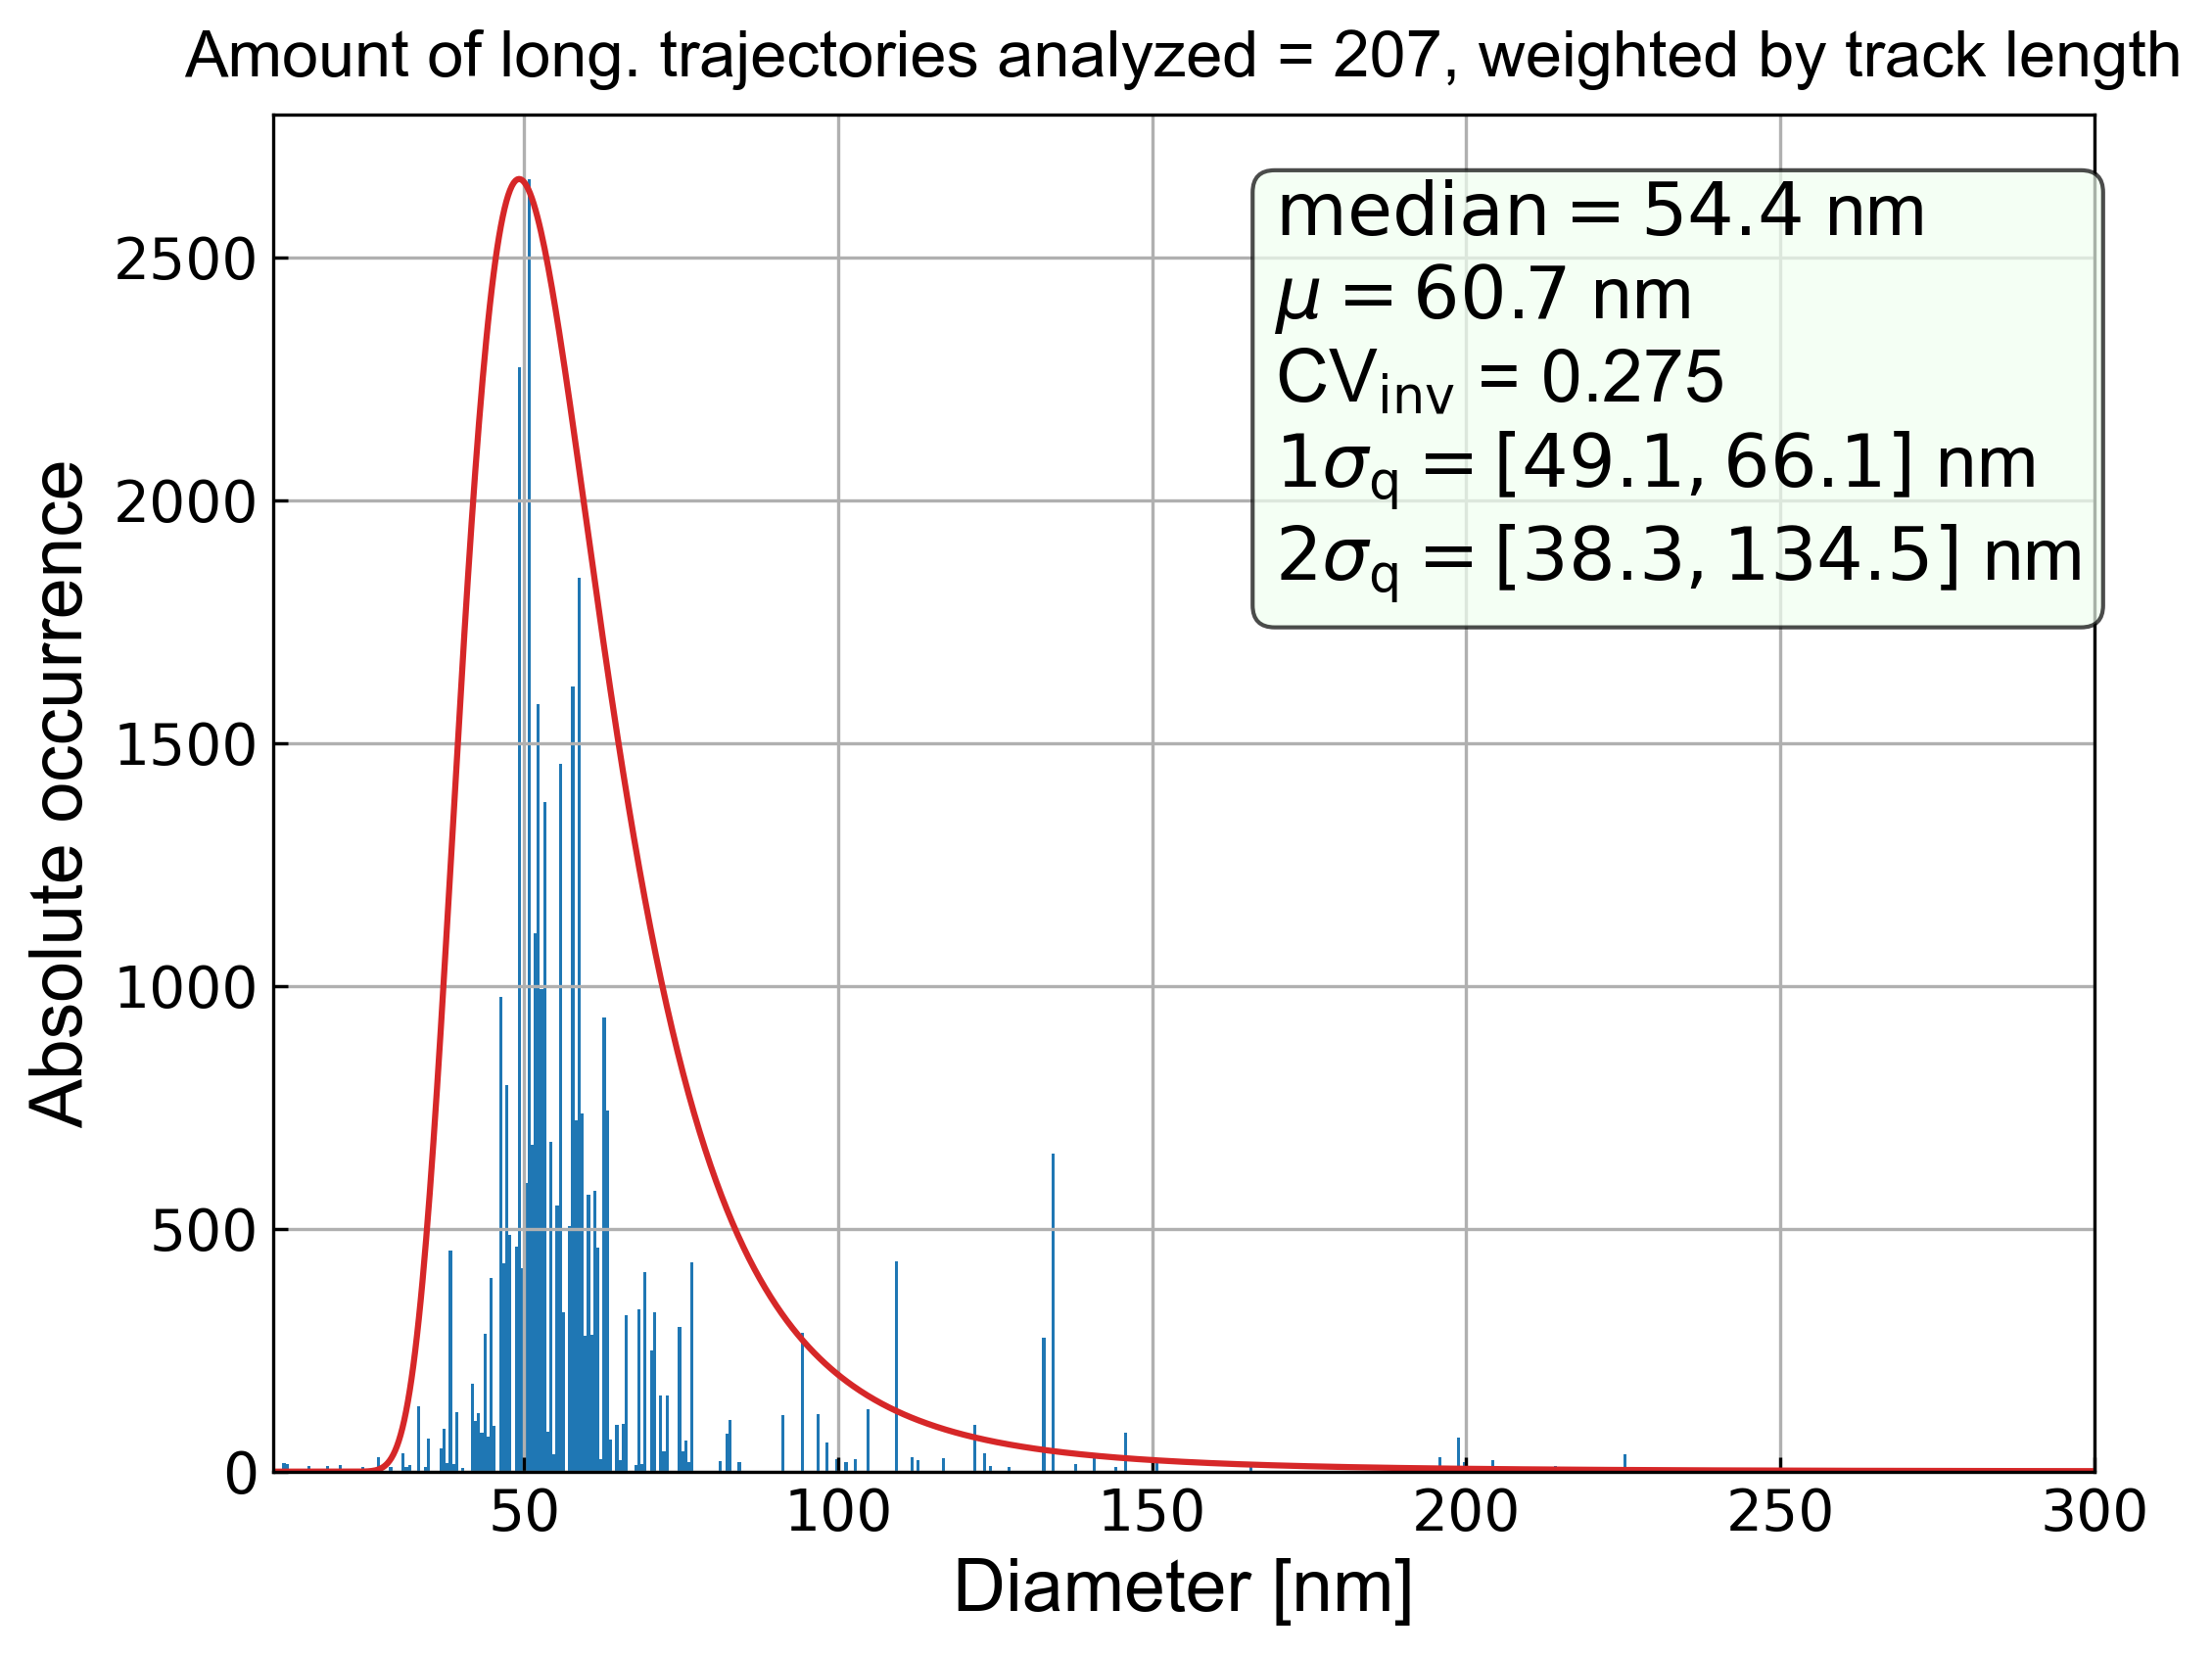

The table this chart was drawn from, first rows:
particle, diameter, diffusion, diffusion std, ep, red_x, signal, mass, rawmass_mean, rawmass_median, rawmass_max, max step, first frame, traj length, valid frames, size, ecc, stat_sign, true_particle, x in first frame, y in first frame
1, 109.2, 3.888, 0.459, 0.2192, 0.00529, 270, 2208, 6427, 4421, 15648, 0.0, 0.0, 433.0, 432.0, 1.433, 0.1439, 1.116, 1.0, 2522, 31.22
2, 68.01, 6.308, 1.658, 0.03385, -0.1266, 2803, 24154, 71200, 44022, 197348, 0.0, 0.0, 80.0, 77.0, 1.462, 0.155, 1.451, 2.0, 670.9, 33.54
3, 52.2, 8.248, 0.9772, 0.004976, -0.07571, 9107, 75765, 263313, 277703, 428369, 0.0, 0.0, 406.0, 403.0, 1.501, 0.2078, 0.4786, 3.0, 3517, 34.44
4, 43.35, 9.964, 2.726, 0.02485, 0.05488, 1852, 18541, 93092, 78317, 244493, 0.0, 0.0, 84.0, 81.0, 1.787, 0.3328, 0.05819, 4.0, 4043, 38.71
6, 49.81, 8.658, 1.283, 0.08089, -0.1658, 6777, 55518, 171294, 167675, 556499, 0.0, 0.0, 241.0, 236.0, 1.438, 0.134, 0.5123, 6.0, 2088, 50.49
7, 46.09, 9.366, 1.144, 0.007052, -0.01996, 8997, 74788, 227301, 234930, 463305, 0.0, 0.0, 398.0, 395.0, 1.446, 0.1385, 1.255, 7.0, 3550, 53.02
8, 38.11, 11.35, 4.241, -0.03302, -0.1286, 1951, 16312, 48689, 29344, 156257, 0.0, 1.0, 40.0, 39.0, 1.445, 0.1485, 0.8506, 8.0, 74.18, 43.43
10, 61.3, 7.009, 1.715, 0.03299, 0.2086, 1878, 15462, 47517, 43702, 149709, 0.0, 11.0, 114.0, 113.0, 1.441, 0.1339, 0.9646, 10.0, 1397, 45.17
11, 66, 6.502, 1.375, 0.1176, 0.1923, 967.7, 8117, 23154, 20342, 81240, 0.0, 18.0, 151.0, 150.0, 1.443, 0.1223, 0.9836, 11.0, 2784, 20.28
13, 53.19, 8.094, 1.084, 0.1312, -0.1074, 2449, 21126, 63043, 32792, 382132, 0.0, 46.0, 310.0, 295.0, 1.456, 0.1556, 1.45, 13.0, 59.16, 44.29
14, 76.85, 5.567, 1.185, 0.06737, 0.2338, 2148, 18335, 53651, 44237, 210100, 0.0, 82.0, 152.0, 141.0, 1.464, 0.157, 0.7279, 14.0, 677.9, 30.39
16, 63.47, 6.766, 1.691, 0.02472, 0.8671, 1265, 12280, 58025, 49671, 207095, 0.0, 94.0, 139.0, 138.0, 1.741, 0.2943, 0.4687, 16.0, 4030, 28.16
17, 61.59, 6.975, 1.935, 0.09738, -0.03748, 690.1, 5689, 17657, 13680, 65661, 0.0, 128.0, 77.0, 72.0, 1.447, 0.141, 0.8627, 17.0, 1400, 42.77
19, 59.46, 7.229, 0.6859, 0.02977, 0.03546, 6453, 53405, 170372, 149878, 610754, 0.0, 177.0, 683.0, 670.0, 1.458, 0.1512, 1.202, 19.0, 2796, 24.2
21, 101.2, 4.205, 2.222, 0.464, 0.3641, 231.8, 1858, 5697, 4394, 15997, 0.0, 210.0, 27.0, 20.0, 1.43, 0.1288, 0.6968, 21.0, 1399, 39.68
22, 66.24, 6.478, 4.077, 0.2446, 0.2002, 489.5, 4213, 12435, 7977, 42305, 0.0, 239.0, 18.0, 15.0, 1.476, 0.1686, 0.5591, 22.0, 661.4, 26.94
24, 50.49, 8.54, 0.9322, 0.07013, -0.2246, 5972, 49529, 149246, 94448, 542156, 0.0, 243.0, 418.0, 399.0, 1.444, 0.1317, 1.235, 24.0, 2100, 67.93
25, 43.5, 9.928, 2.138, 0.04619, 0.2395, 836, 9532, 50757, 44180, 144245, 0.0, 245.0, 149.0, 146.0, 1.836, 0.2499, 0.2087, 25.0, 4047, 34.02
26, 51.98, 8.284, 1.826, 0.04781, 0.05641, 4592, 38036, 114878, 117833, 302816, 0.0, 246.0, 129.0, 126.0, 1.444, 0.1335, 0.8296, 26.0, 1393, 44.64
27, 58.66, 7.329, 1.463, 0.1592, 0.1878, 861.6, 7457, 22186, 13341, 110726, 0.0, 259.0, 169.0, 146.0, 1.468, 0.158, 1.021, 27.0, 652.7, 26
28, 123.3, 3.434, 1.694, 0.1775, 1.367, 349.1, 2939, 8619, 7400, 24142, 0.0, 358.0, 41.0, 38.0, 1.441, 0.1602, 0.8556, 28.0, 87.82, 39.24
30, 34.74, 12.47, 4.785, 0.1649, -0.3595, 284.8, 2369, 7451, 6140, 23663, 0.0, 380.0, 29.0, 24.0, 1.452, 0.129, 1.061, 30.0, 1365, 57.56
31, 26.97, 16.1, 7.005, 0.04579, -0.07633, 671.2, 8374, 45543, 52717, 97502, 0.0, 396.0, 31.0, 30.0, 1.865, 0.243, 0.8412, 31.0, 4069, 26.4
32, 58.33, 7.371, 0.9189, 0.04354, 0.1058, 9679, 90027, 279937, 305784, 593006, 0.0, 401.0, 413.0, 406.0, 1.516, 0.1781, 0.9641, 32.0, 78.91, 37.12
33, 52.67, 8.174, 3.99, 0.04817, -0.4225, 1421, 11805, 34650, 32305, 64116, 0.0, 404.0, 16.0, 11.0, 1.439, 0.1309, 1.047, 33.0, 3537, 57.75
34, 60.12, 7.148, 0.7289, 0.009893, -0.007733, 8776, 72580, 214732, 179965, 614003, 0.0, 411.0, 575.0, 570.0, 1.439, 0.1292, 0.2898, 34.0, 1363, 55.12
36, 81.06, 5.273, 3.159, 0.04157, 0.8672, 1140, 9679, 27708, 22570, 54409, 0.0, 426.0, 25.0, 22.0, 1.454, 0.1175, 1.036, 36.0, 3537, 58.59
40, 31.75, 13.66, 8.517, 0.07703, -0.2087, 764.5, 8288, 44685, 26118, 115725, 0.0, 438.0, 14.0, 13.0, 1.81, 0.2488, 1.008, 40.0, 4077, 37.63
41, 46.01, 9.38, 3.948, 0.2372, -0.4075, 811.4, 6721, 20166, 12327, 58715, 0.0, 438.0, 22.0, 19.0, 1.451, 0.1248, 0.7488, 41.0, 3516, 60.94
47, 41.51, 10.41, 2.796, 0.1026, -0.2357, 1249, 10342, 31094, 18102, 131380, 0.0, 465.0, 69.0, 62.0, 1.44, 0.1314, 0.5853, 47.0, 3515, 60.23
49, 47.98, 8.993, 3.128, 0.0192, 0.6191, 880.1, 10759, 57434, 55390, 135740, 0.0, 467.0, 67.0, 64.0, 1.859, 0.2186, 0.9057, 49.0, 4071, 35.13
53, 49.37, 8.735, 5.717, 0.6521, -0.2702, 110.1, 877.5, 2567, 2030, 5572, 0.0, 475.0, 12.0, 7.0, 1.423, 0.1362, 0.6891, 53.0, 646.9, 40.24
54, 124.3, 3.404, 2.334, 1.531, -0.08509, 57.84, 462.3, 1277, 1286, 1577, 0.0, 479.0, 13.0, 12.0, 1.434, 0.1528, 0.8749, 54.0, 2501, 21.79
55, 96.76, 4.402, 1.283, 0.09219, 0.9627, 2554, 21176, 62447, 32559, 267789, 0.0, 489.0, 105.0, 100.0, 1.446, 0.132, 0.6338, 55.0, 647.1, 39.11
57, 144.3, 2.92, 1.939, 1.342, -0.06502, 66.07, 522.8, 1412, 1359, 2155, 0.0, 495.0, 14.0, 9.0, 1.421, 0.1717, 0.5381, 57.0, 2501, 20.93
58, 43.77, 9.867, 6.402, 0.6609, -0.4, 312.5, 2652, 7488, 5101, 16749, 0.0, 497.0, 10.0, 9.0, 1.467, 0.1217, 0.6744, 58.0, 3525, 43.52
60, 91.48, 4.661, 1.52, 0.05696, 0.2881, 1461, 12420, 35621, 35716, 72170, 0.0, 521.0, 67.0, 66.0, 1.459, 0.1088, 0.7823, 60.0, 3523, 37.99
61, 42.2, 10.24, 2.815, 0.1799, -0.1297, 377.9, 3107, 10488, 6971, 62352, 0.0, 536.0, 73.0, 62.0, 1.447, 0.1606, 0.9057, 61.0, 3522, 56.83
62, 42.54, 10.15, 5.315, 0.006789, 1.05, 1506, 16242, 88291, 82155, 171448, 0.0, 537.0, 34.0, 31.0, 1.839, 0.3182, 0.2211, 62.0, 4065, 30.72
66, 50.5, 8.538, 1.356, 0.0629, -0.004359, 4142, 34367, 114522, 63271, 464243, 0.0, 590.0, 238.0, 223.0, 1.451, 0.1547, 1.106, 66.0, 3522, 16.36
68, 145.7, 2.892, 1.006, 0.1239, 1.705, 371.6, 3107, 9074, 5824, 65862, 0.0, 596.0, 87.0, 80.0, 1.446, 0.1311, 0.7326, 68.0, 625.4, 29.09
70, 346.2, 1.172, 1.05, 0.5289, 2.658, 72.29, 589.3, 1623, 1674, 2327, 0.0, 600.0, 16.0, 15.0, 1.443, 0.1489, 0.5853, 70.0, 2502, 17.06
71, 47.95, 8.998, 2.37, 0.09928, -0.2448, 866.5, 7201, 21864, 19228, 75704, 0.0, 611.0, 71.0, 68.0, 1.453, 0.1408, 0.6379, 71.0, 3516, 58.07
74, 150.6, 2.795, 1.444, 0.2573, 0.4385, 74.85, 616.1, 1706, 1607, 2674, 0.0, 637.0, 29.0, 24.0, 1.447, 0.1355, 1.019, 74.0, 2500, 20.37
75, 67.86, 6.321, 3.705, 0.08231, 0.04708, 224.9, 2063, 6311, 4549, 17065, 0.0, 665.0, 19.0, 14.0, 1.501, 0.1151, 0.6166, 75.0, 2125, 40.97
79, 204.3, 2.038, 1.364, 0.1866, 1.657, 96.95, 786.5, 2170, 2093, 3612, 0.0, 682.0, 24.0, 23.0, 1.437, 0.1481, 0.9088, 79.0, 2495, 23.04
81, 55.58, 7.74, 1.517, 0.0422, -0.01071, 1942, 16095, 47840, 31832, 297611, 0.0, 685.0, 156.0, 155.0, 1.443, 0.1235, 1.466, 81.0, 618.2, 31.64
82, 59.93, 7.171, 1.012, 0.1092, -0.00759, 3467, 30102, 88614, 24087, 429705, 0.0, 686.0, 301.0, 280.0, 1.499, 0.1172, 0.9779, 82.0, 2127, 38.9
87, 72.77, 5.889, 4.055, 0.6336, -0.07465, 57.92, 473.8, 1328, 1268, 1971, 0.0, 709.0, 13.0, 12.0, 1.451, 0.1411, 1.047, 87.0, 2492, 26.06
89, 42.86, 10.08, 2.955, 0.0719, -0.03792, 2396, 19745, 61546, 48375, 181915, 0.0, 727.0, 69.0, 66.0, 1.441, 0.1416, 0.8172, 89.0, 3532, 59.63
92, 38.66, 11.18, 5.004, 0.02713, -0.4547, 2600, 21498, 65465, 79930, 111165, 0.0, 801.0, 17.0, 16.0, 1.438, 0.1388, 1.201, 92.0, 3529, 58.42
94, 61.99, 6.93, 0.8382, 0.0773, -0.01132, 7056, 67387, 212826, 155540, 627767, 0.0, 816.0, 408.0, 389.0, 1.564, 0.1998, 0.474, 94.0, 112.3, 64.99
96, 72.93, 5.875, 1.181, 0.09425, 0.0585, 4546, 37567, 118146, 42494, 359251, 0.0, 824.0, 155.0, 144.0, 1.457, 0.1564, 1.134, 96.0, 3524, 43.73
103, 68.49, 6.263, 3.724, 0.00603, 0.4202, 3026, 26673, 113340, 102964, 201209, 0.0, 848.0, 22.0, 21.0, 1.593, 0.276, 0.5877, 103.0, 3523, 25.14
104, 68.31, 6.28, 1.686, 0.132, 0.1703, 1104, 9176, 27472, 15024, 112838, 0.0, 848.0, 93.0, 84.0, 1.44, 0.1262, 1.119, 104.0, 616.1, 46.76
107, 71.92, 5.96, 2.433, 0.175, -0.5, 247, 2060, 5813, 5665, 12851, 0.0, 864.0, 13.0, 8.0, 1.444, 0.1324, 0.8388, 107.0, 2830, 8.904
108, 44.83, 9.631, 1.095, 0.007944, -0.1886, 8149, 67547, 217050, 213890, 436950, 0.0, 872.0, 400.0, 399.0, 1.46, 0.1727, 1.027, 108.0, 3527, 21.69
110, 51.82, 8.31, 0.9038, 0.009193, 0.03238, 12946, 107311, 318962, 349644, 645350, 0.0, 879.0, 519.0, 514.0, 1.449, 0.1376, 0.5767, 110.0, 2829, 13.53
111, 96.72, 4.403, 2.53, 0.004299, 0.07047, 2315, 20781, 95074, 68722, 195811, 0.0, 879.0, 20.0, 19.0, 1.665, 0.3212, 0.6462, 111.0, 4062, 44.76
112, 225.2, 1.841, 0.9165, 0.3159, 1.335, 66.87, 548, 1513, 1429, 2401, 0.0, 884.0, 40.0, 35.0, 1.444, 0.1303, 0.8013, 112.0, 2463, 22.44
... 147 more rows
